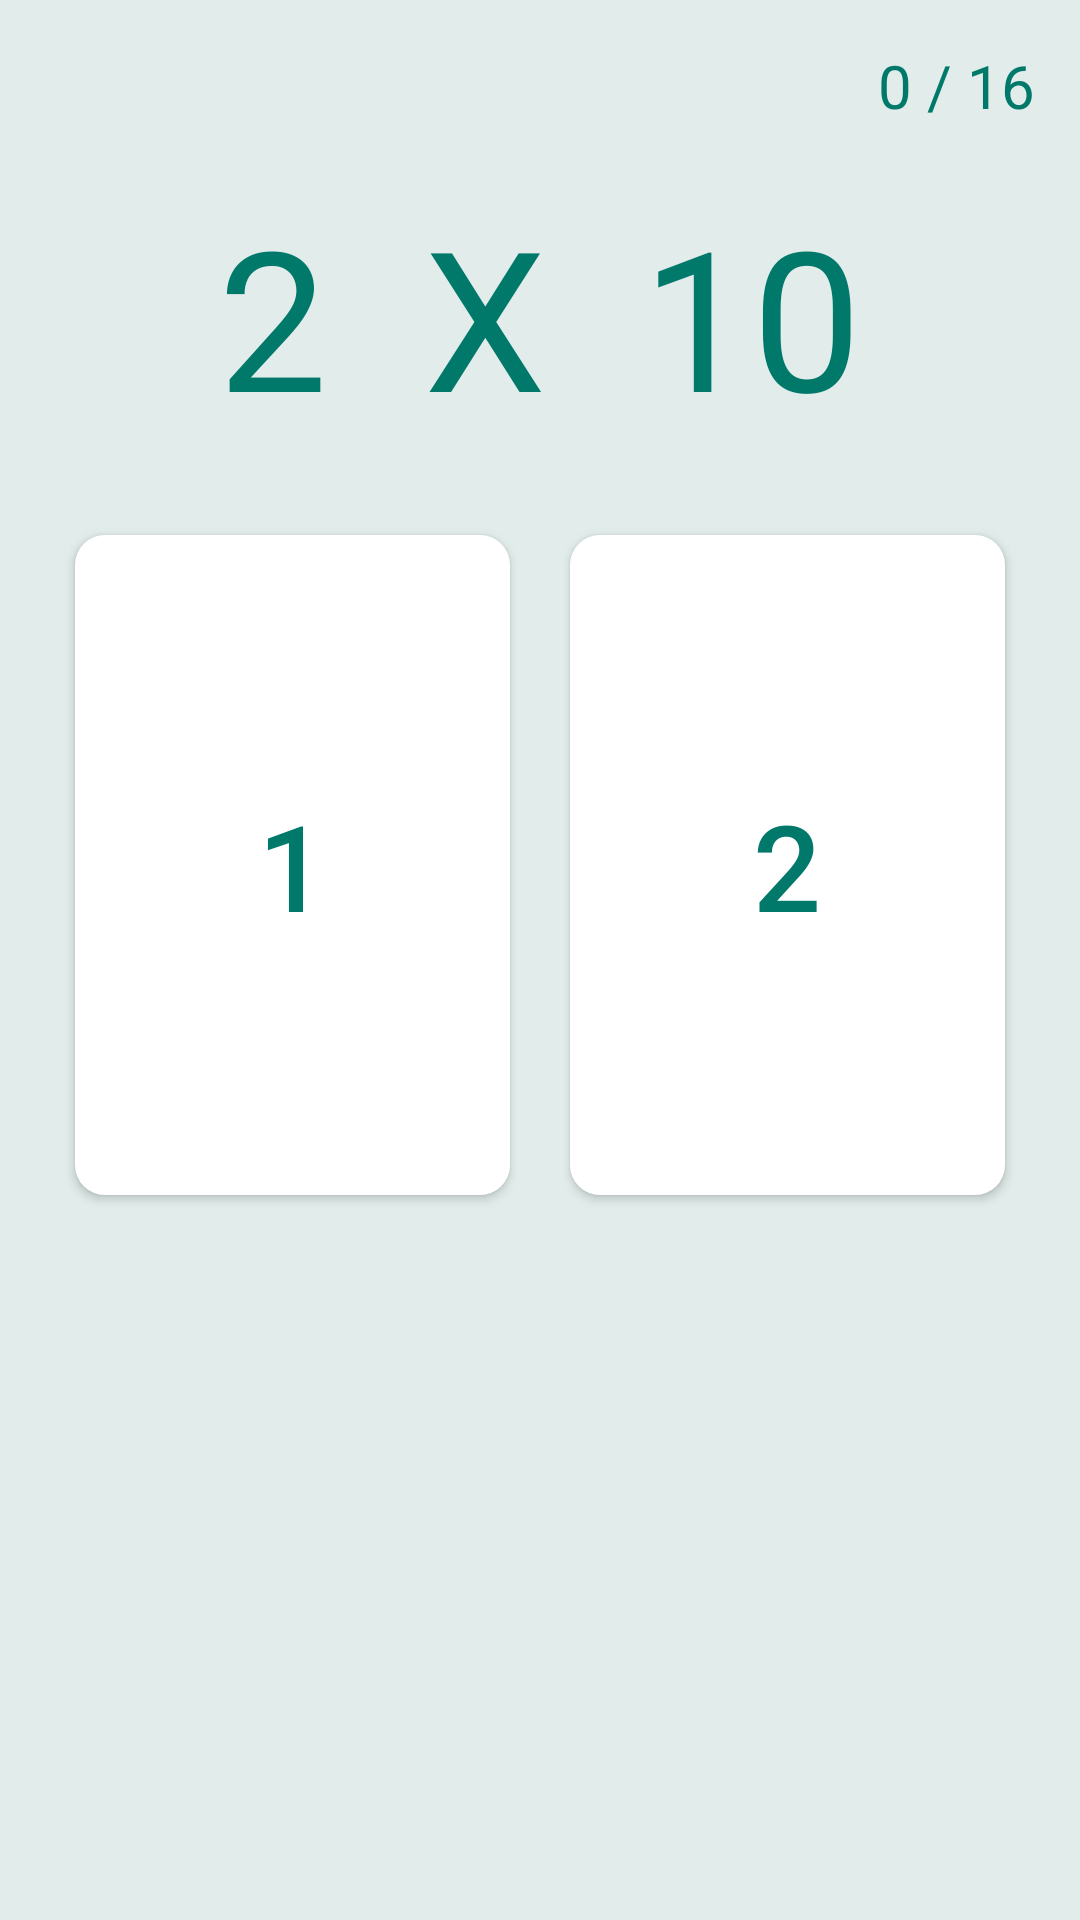

Write the Android layout XML for this screen, with the resource values it uses.
<!-- AndroidManifest.xml: application theme AppTheme -->
<!-- res/layout/tela_treinamento_iniciante_activity.xml -->
<?xml version="1.0" encoding="utf-8"?>
<LinearLayout xmlns:android="http://schemas.android.com/apk/res/android"
    android:layout_width="match_parent"
    android:layout_height="match_parent"
    android:orientation="vertical"
    android:padding="15dp">


    <LinearLayout
        android:layout_width="match_parent"
        android:layout_height="wrap_content"
        android:gravity="right"
        android:orientation="horizontal"
        android:theme="@style/QtnRespostasTextView">

        <TextView
            android:id="@+id/txtPlacar"
            android:layout_width="wrap_content"
            android:layout_height="wrap_content"
            android:text="0" />

        <TextView
            android:layout_width="wrap_content"
            android:layout_height="wrap_content"
            android:text=" / 16" />
    </LinearLayout>

    <LinearLayout
        android:layout_width="match_parent"
        android:layout_height="wrap_content"
        android:layout_marginTop="20dp"
        android:gravity="center"
        android:orientation="horizontal"
        android:theme="@style/MultiplicacaoTextView">

        <TextView
            android:id="@+id/txtPadrao"
            android:layout_width="wrap_content"
            android:layout_height="wrap_content"
            android:text="2" />

        <TextView
            android:layout_width="wrap_content"
            android:layout_height="wrap_content"
            android:text="  X  " />

        <TextView
            android:id="@+id/txtAlternar"
            android:layout_width="wrap_content"
            android:layout_height="wrap_content"
            android:text="10" />
    </LinearLayout>

    <TableLayout
        android:layout_width="match_parent"
        android:layout_height="wrap_content"
        android:layout_marginTop="20dp"
        android:stretchColumns="0,1">

        <TableRow>

            <Button
                android:id="@+id/btnUm"
                android:layout_width="match_parent"
                android:layout_height="220dp"
                android:layout_margin="10dp"
                android:background="@drawable/screen_border"
                android:onClick="respostaUsuario"
                android:tag="1"
                android:text="1"
                android:theme="@style/BotaoDesafioFacil" />

            <Button
                android:id="@+id/btnDois"
                android:layout_width="match_parent"
                android:layout_height="220dp"
                android:layout_margin="10dp"
                android:background="@drawable/screen_border"
                android:onClick="respostaUsuario"
                android:tag="2"
                android:text="2"
                android:theme="@style/BotaoDesafioFacil" />

        </TableRow>

    </TableLayout>

</LinearLayout>
<!-- resources referenced by this layout -->
<resources>
  <!-- drawable screen_border (drawable) -->
  <shape xmlns:android="http://schemas.android.com/apk/res/android"
      android:padding="10dp"
      android:shape="rectangle">
  
      <solid android:color="#fff" />
  
      <corners
          android:bottomLeftRadius="10dp"
          android:bottomRightRadius="10dp"
          android:topLeftRadius="10dp"
          android:topRightRadius="10dp" />
  </shape>
  <style name="BotaoDesafioFacil" parent="@android:style/Widget.Button">
          <item name="android:textColor">@color/colorPrimaryDark</item>
          <item name="android:textSize">40sp</item>
      </style>
  <style name="MultiplicacaoTextView" parent="@android:style/Widget.TextView">
          <item name="android:textSize">65sp</item>
          <item name="android:textColor">@color/colorPrimaryDark</item>
      </style>
  <style name="QtnRespostasTextView" parent="@android:style/Widget.TextView">
          <item name="android:textSize">20sp</item>
          <item name="android:textColor">@color/colorPrimaryDark</item>
      </style>
  <style name="AppTheme" parent="Theme.AppCompat.Light.DarkActionBar">
          
          <item name="colorPrimary">@color/colorPrimary</item>
          <item name="colorPrimaryDark">@color/colorPrimaryDark</item>
          <item name="colorAccent">@color/colorAccent</item>
          <item name="android:colorBackground">@color/corFundo</item>
      </style>
  <color name="colorPrimaryDark">#00796B</color>
  <color name="colorPrimary">#00796B</color>
  <color name="colorAccent">#00796B</color>
  <color name="corFundo">#e1eceb</color>
</resources>
